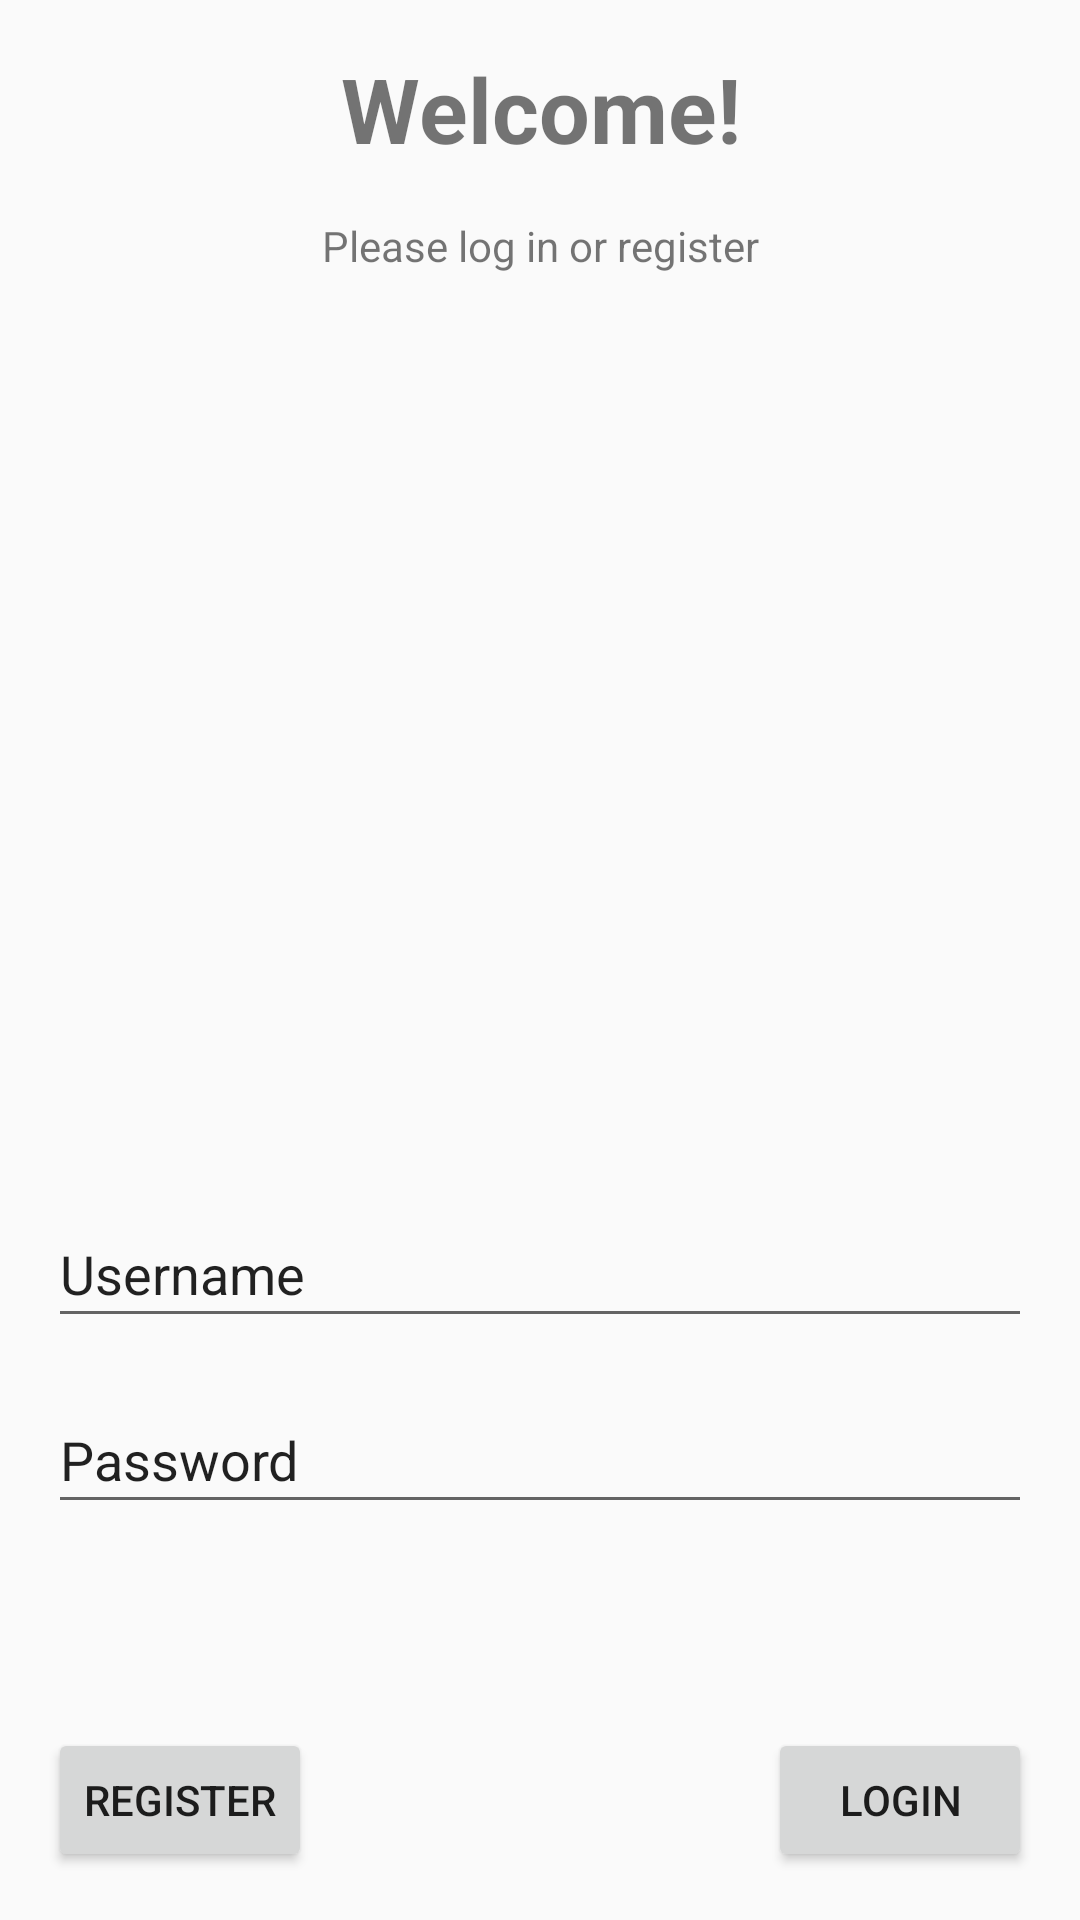

Produce the Android XML layout that renders to this screen, including the resource entries it uses.
<!-- AndroidManifest.xml: application theme AppTheme -->
<!-- res/layout/fragment_login.xml -->
<?xml version="1.0" encoding="utf-8"?>
<android.support.constraint.ConstraintLayout xmlns:android="http://schemas.android.com/apk/res/android"
    xmlns:app="http://schemas.android.com/apk/res-auto"
    xmlns:tools="http://schemas.android.com/tools"
    android:id="@+id/Login"
    android:layout_width="match_parent"
    android:layout_height="match_parent"
    tools:context=".Login">

    

    <TextView
        android:id="@+id/textView2"
        android:layout_width="wrap_content"
        android:layout_height="wrap_content"
        android:layout_marginTop="16dp"
        android:text="@string/welcome"
        android:textAlignment="center"
        android:textSize="30sp"
        android:textStyle="bold"
        app:layout_constraintEnd_toEndOf="parent"
        app:layout_constraintHorizontal_bias="0.5"
        app:layout_constraintStart_toStartOf="parent"
        app:layout_constraintTop_toTopOf="parent"
        tools:text="@string/welcome" />

    <TextView
        android:id="@+id/textView3"
        android:layout_width="wrap_content"
        android:layout_height="wrap_content"
        android:layout_marginTop="16dp"
        android:text="@string/log_reg"
        android:textAlignment="center"
        app:layout_constraintEnd_toEndOf="parent"
        app:layout_constraintHorizontal_bias="0.5"
        app:layout_constraintStart_toStartOf="parent"
        app:layout_constraintTop_toBottomOf="@+id/textView2"
        tools:text="@string/log_reg" />

    <EditText
        android:id="@+id/logUserTxt"
        android:layout_width="0dp"
        android:layout_height="46dp"
        android:layout_marginBottom="16dp"
        android:layout_marginEnd="16dp"
        android:layout_marginStart="16dp"
        android:ems="10"
        android:inputType="textPersonName"
        android:text="@string/username"
        app:layout_constraintBottom_toTopOf="@+id/logPwdTxt"
        app:layout_constraintEnd_toEndOf="parent"
        app:layout_constraintHorizontal_bias="0.5"
        app:layout_constraintStart_toStartOf="parent"
        tools:text="@string/username" />

    <EditText
        android:id="@+id/logPwdTxt"
        android:layout_width="0dp"
        android:layout_height="46dp"
        android:layout_marginBottom="132dp"
        android:layout_marginEnd="16dp"
        android:layout_marginStart="16dp"
        android:ems="10"
        android:inputType="textPersonName"
        android:text="@string/password"
        app:layout_constraintBottom_toBottomOf="parent"
        app:layout_constraintEnd_toEndOf="parent"
        app:layout_constraintHorizontal_bias="0.5"
        app:layout_constraintStart_toStartOf="parent"
        tools:text="@string/password" />

    <Button
        android:id="@+id/registerButton"
        android:layout_width="wrap_content"
        android:layout_height="wrap_content"
        android:layout_marginBottom="16dp"
        android:layout_marginStart="16dp"
        android:text="@string/register"
        app:layout_constraintBottom_toBottomOf="parent"
        app:layout_constraintStart_toStartOf="parent"
        tools:text="@string/register" />

    <Button
        android:id="@+id/loginButton"
        android:layout_width="wrap_content"
        android:layout_height="wrap_content"
        android:layout_marginBottom="16dp"
        android:layout_marginEnd="16dp"
        android:text="@string/login"
        app:layout_constraintBottom_toBottomOf="parent"
        app:layout_constraintEnd_toEndOf="parent"
        tools:text="@string/login" />
</android.support.constraint.ConstraintLayout>
<!-- resources referenced by this layout -->
<resources>
  <string name="log_reg">Please log in or register</string>
  <string name="login">Login</string>
  <string name="password">Password</string>
  <string name="register">Register</string>
  <string name="username">Username</string>
  <string name="welcome">Welcome!</string>
  <style name="AppTheme" parent="Theme.AppCompat.Light.DarkActionBar">
          
          <item name="colorPrimary">@color/colorPrimary</item>
          <item name="colorPrimaryDark">@color/colorPrimaryDark</item>
          <item name="colorAccent">@color/colorAccent</item>
      </style>
  <!-- not gathered from this repository: default colours our renderer supplied (Android Studio template values) -->
  <color name="colorPrimary">#FF6200EE</color>
  <color name="colorPrimaryDark">#FF3700B3</color>
  <color name="colorAccent">#FF03DAC5</color>
</resources>
